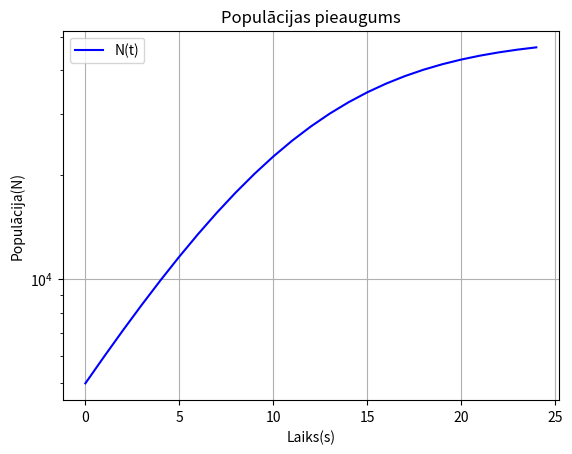

Python code for this plot: (Note: this script raises an exception after producing the figure.)
import math
import matplotlib.pyplot as plt
import numpy as np

# np.arange(0, 25, 1) - 0 sākuma vērtība, 25 veigu vērtība(neieskaitot, tad 24), 1 solis starp vērtībām.
# math.e = 2.71/#
B = 50000
k = 0.2
N0 = 5000

C = B / N0 - 1
print("a) C vērtība %.2f:" % C)

t = 24
N = B / (1 + C * math.e**(-k * t))
print("b)Baktērīju skaits pēc 24h: %.2f" % N)


t_laiks = np.arange(0, 25, 1)
N_populacija = B / (1 + C * np.e**(-k * t_laiks))
plt.plot(t_laiks, N_populacija, color="blue", label="N(t)")
plt.yscale("log")
plt.title("Populācijas pieaugums")
plt.xlabel("Laiks(s)")
plt.ylabel("Populācija(N)")
plt.legend()
plt.grid()

plt.savefig("1_patsDarbs/Bogdanova_4uzd.png", dpi=300)

plt.show()
